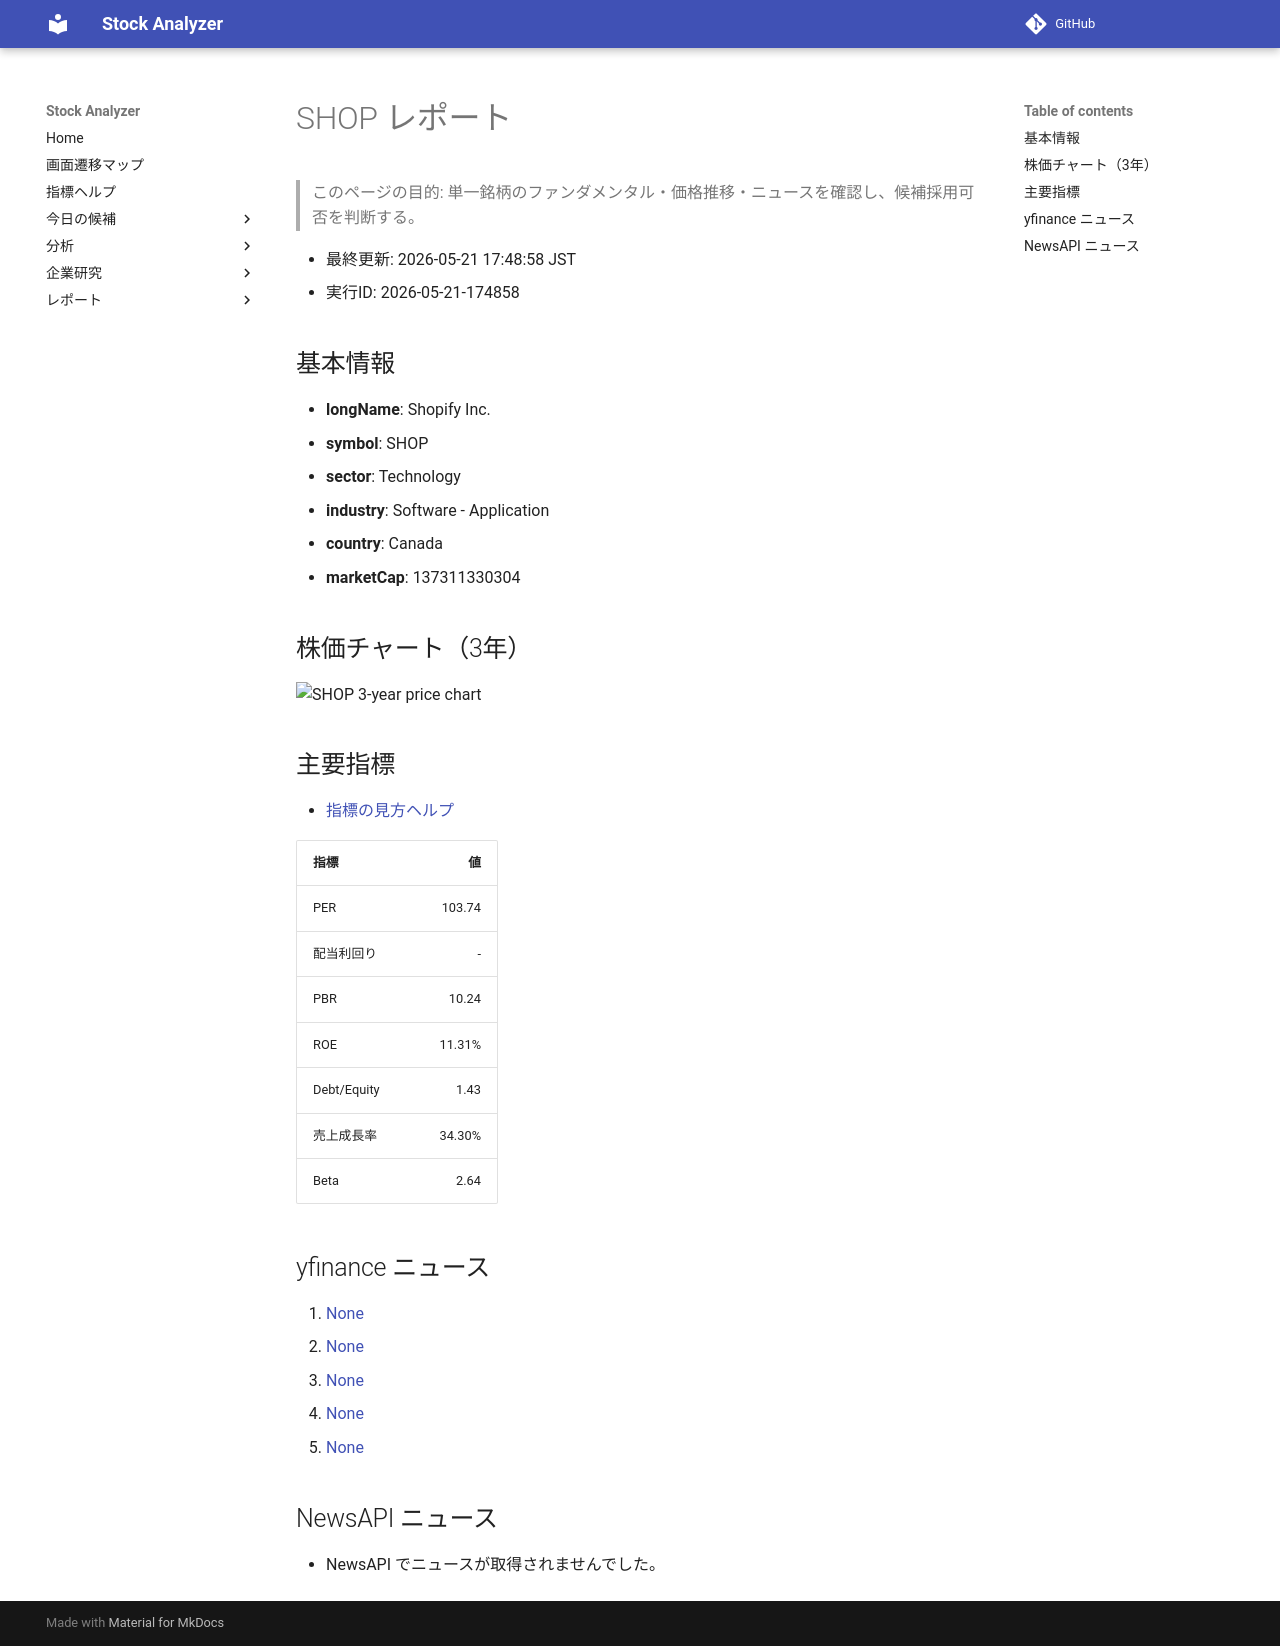

repository: Yumi-note/Making-APP · page: reports/2026-05-21/174858/SHOP/index.html · generator: mkdocs

# SHOP レポート

> このページの目的: 単一銘柄のファンダメンタル・価格推移・ニュースを確認し、候補採用可否を判断する。

- 最終更新: 2026-05-21 17:48:58 JST
- 実行ID: 2026-05-21-174858

## 基本情報

- **longName**: Shopify Inc.
- **symbol**: SHOP
- **sector**: Technology
- **industry**: Software - Application
- **country**: Canada
- **marketCap**: 137311330304

## 株価チャート（3年）

![SHOP 3-year price chart](SHOP_3y.png)

## 主要指標

- [指標の見方ヘルプ](../../../../indicators.md)

| 指標 | 値 |
|---|---:|
| PER | 103.74 |
| 配当利回り | - |
| PBR | 10.24 |
| ROE | 11.31% |
| Debt/Equity | 1.43 |
| 売上成長率 | 34.30% |
| Beta | 2.64 |

## yfinance ニュース

1. [None](None)
2. [None](None)
3. [None](None)
4. [None](None)
5. [None](None)

## NewsAPI ニュース

- NewsAPI でニュースが取得されませんでした。
